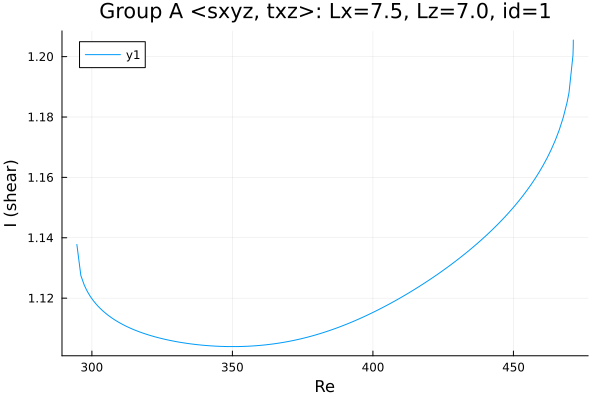

The data file committed next to this chart (first rows):
Re, shear
294.7, 1.138
294.7, 1.138
294.7, 1.138
294.7, 1.138
296.1, 1.127
297.3, 1.124
298.1, 1.123
298.7, 1.122
299.1, 1.121
299.4, 1.121
299.6, 1.12
299.8, 1.12
299.9, 1.12
299.9, 1.12
300, 1.12
300, 1.12
300, 1.12
300.0, 1.12
300.0, 1.12
300, 1.12
300, 1.12
300, 1.12
300.1, 1.12
300.1, 1.12
300.2, 1.12
300.4, 1.119
300.6, 1.119
300.9, 1.119
301.3, 1.118
301.9, 1.118
302.7, 1.117
303.9, 1.116
305.3, 1.115
306.8, 1.114
308.2, 1.113
309.6, 1.112
311, 1.111
312.4, 1.111
313.8, 1.11
315.2, 1.109
316.7, 1.109
318.1, 1.108
319.5, 1.108
320.9, 1.108
322.1, 1.107
323.5, 1.107
324.9, 1.107
326.3, 1.106
327.7, 1.106
329.1, 1.106
330.5, 1.106
332, 1.105
333.4, 1.105
334.8, 1.105
336.2, 1.105
337.6, 1.105
339, 1.104
340.4, 1.104
341.9, 1.104
343.3, 1.104
... 101 more rows
